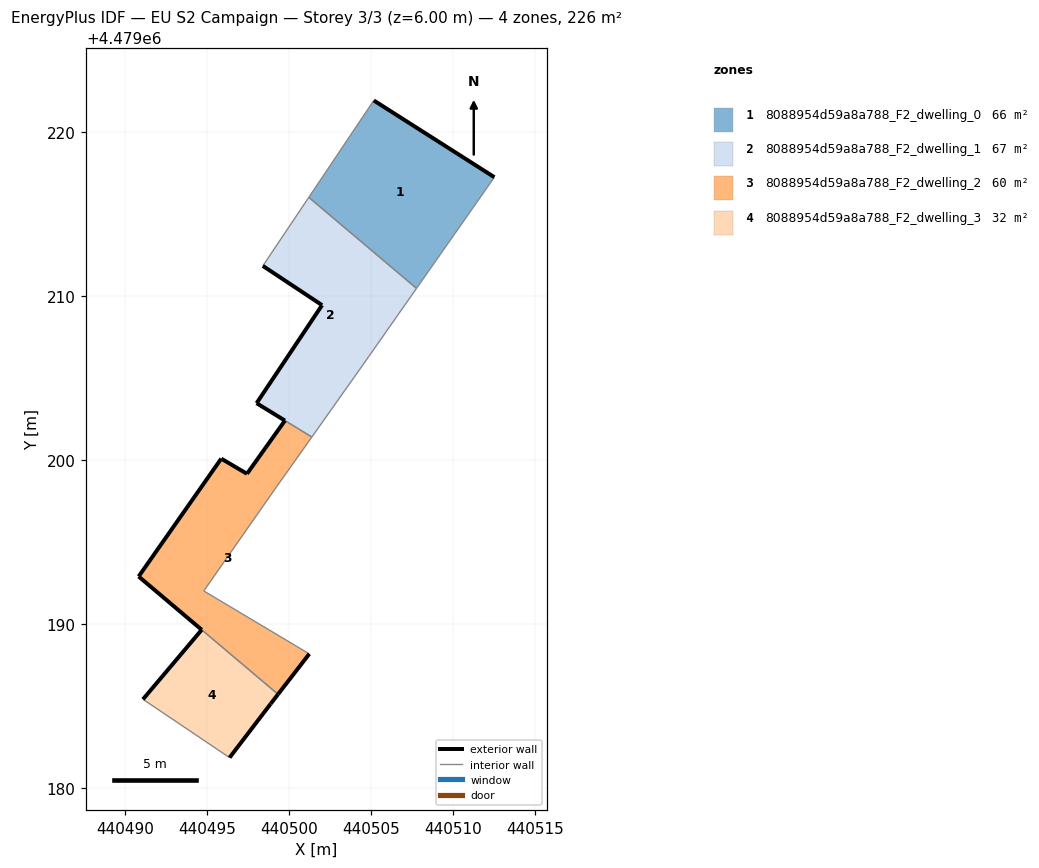
=== STOREY PLAN SPEC (per zone: floor XY polygon, exterior-wall plan segments, windows/doors) ===
zone 1: 8088954d59a8a788_F2_dwelling_0  (66.3 m²)
  floor: (440507.87, 4479210.62) (440512.50, 4479217.23) (440505.16, 4479221.91) (440501.20, 4479216.00) (440507.76, 4479210.46)
  exterior wall: (440505.16, 4479221.91) – (440512.50, 4479217.23)  [8.7 m]
  interior walls: 4
zone 2: 8088954d59a8a788_F2_dwelling_1  (67.3 m²)
  floor: (440504.83, 4479206.27) (440507.76, 4479210.46) (440501.20, 4479216.00) (440498.39, 4479211.83) (440502.00, 4479209.43) (440498.01, 4479203.46) (440499.74, 4479202.40) (440501.38, 4479201.40)
  exterior wall: (440498.01, 4479203.46) – (440502.00, 4479209.43)  [7.2 m]
  exterior wall: (440502.00, 4479209.43) – (440498.39, 4479211.83)  [4.3 m]
  exterior wall: (440499.74, 4479202.40) – (440498.01, 4479203.46)  [2.0 m]
  interior walls: 6
zone 3: 8088954d59a8a788_F2_dwelling_2  (60.2 m²)
  floor: (440499.32, 4479185.72) (440501.22, 4479188.18) (440494.79, 4479192.02) (440499.18, 4479198.29) (440501.38, 4479201.40) (440499.74, 4479202.40) (440497.43, 4479199.16) (440495.86, 4479200.08) (440490.82, 4479192.90)
  exterior wall: (440501.22, 4479188.18) – (440499.32, 4479185.72)  [3.1 m]
  exterior wall: (440490.82, 4479192.90) – (440495.86, 4479200.08)  [8.8 m]
  exterior wall: (440495.86, 4479200.08) – (440497.43, 4479199.16)  [1.8 m]
  exterior wall: (440497.43, 4479199.16) – (440499.74, 4479202.40)  [4.0 m]
  exterior wall: (440494.67, 4479189.65) – (440490.82, 4479192.90)  [5.0 m]
  interior walls: 5
zone 4: 8088954d59a8a788_F2_dwelling_3  (32.3 m²)
  floor: (440496.37, 4479181.86) (440498.87, 4479185.14) (440499.32, 4479185.72) (440494.67, 4479189.65) (440491.09, 4479185.41)
  exterior wall: (440491.09, 4479185.41) – (440494.67, 4479189.65)  [5.5 m]
  exterior wall: (440499.32, 4479185.72) – (440498.87, 4479185.14)  [0.7 m]
  exterior wall: (440498.87, 4479185.14) – (440496.37, 4479181.86)  [4.1 m]
  interior walls: 2

=== DERIVED (storey summary) ===
Building: EU S2 Campaign
Storey: 3 of 3  (floor level z = 6.00 m)
Storey gross floor area: 226.2 m²
Zones on this storey: 4
  - 8088954d59a8a788_F2_dwelling_0: floor 66.3 m²; exterior wall 8.7 m (26.1 m²); WWR 0.0%
  - 8088954d59a8a788_F2_dwelling_1: floor 67.3 m²; exterior wall 13.5 m (40.6 m²); WWR 0.0%
  - 8088954d59a8a788_F2_dwelling_2: floor 60.2 m²; exterior wall 22.7 m (68.2 m²); WWR 0.0%
  - 8088954d59a8a788_F2_dwelling_3: floor 32.3 m²; exterior wall 10.4 m (31.2 m²); WWR 0.0%
Zone adjacency (shared interzone walls):
  - 8088954d59a8a788_F2_dwelling_0 ↔ 8088954d59a8a788_F2_dwelling_1
  - 8088954d59a8a788_F2_dwelling_1 ↔ 8088954d59a8a788_F2_dwelling_2
  - 8088954d59a8a788_F2_dwelling_2 ↔ 8088954d59a8a788_F2_dwelling_3